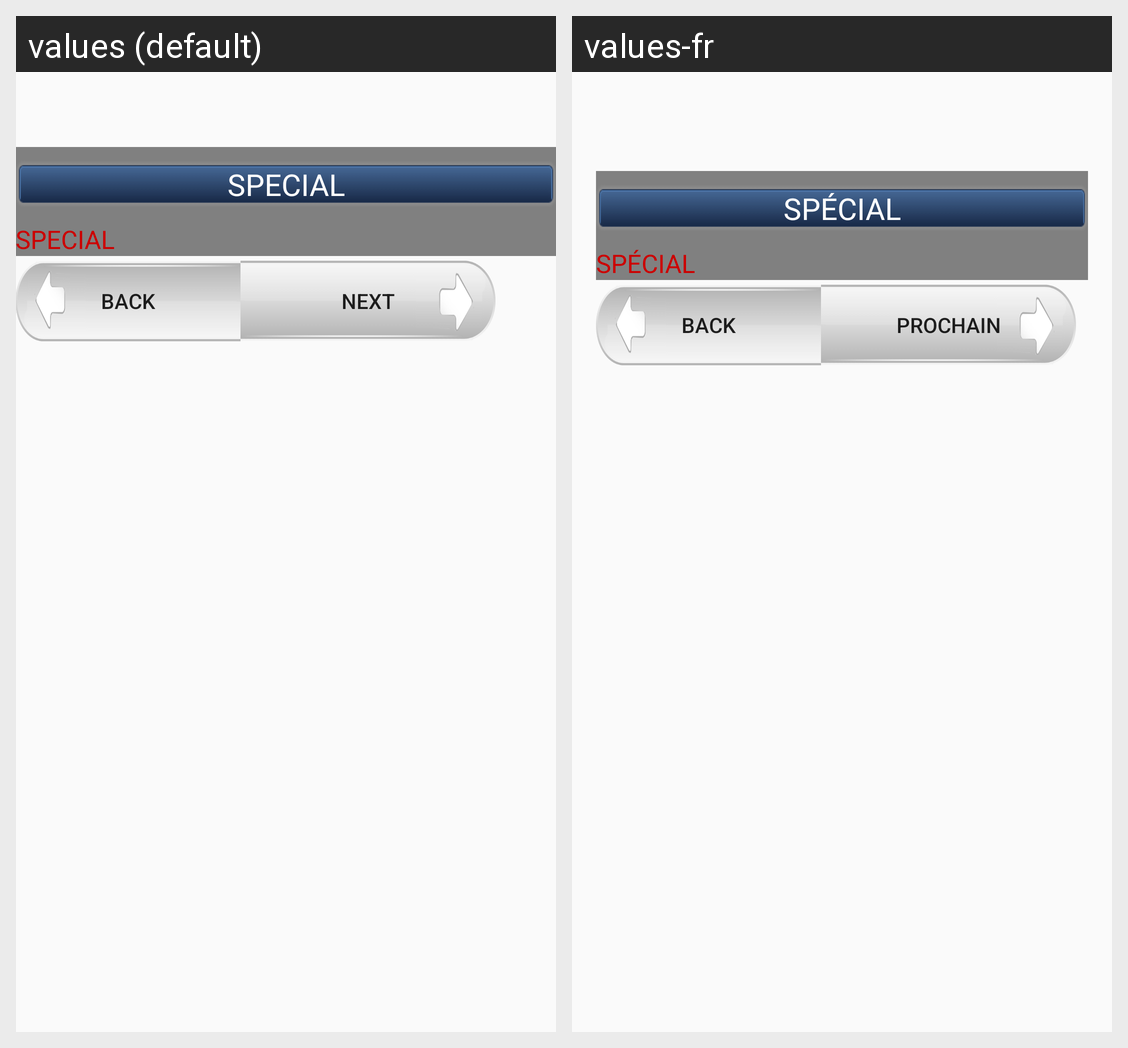

For this localized Android screen grid, give each drawn string resource with its value in every locale shown.
Android screen res/layout/content_special_details.xml rendered under 2 locales, left to right: values (default), values-fr. Device: Nexus 5 (rendered at 1080×1920; each locale shown at half size, 540×960, under a caption strip naming it); theme AppTheme.
Strings drawn on this screen, with the default value and each locale's value (text and hints the layout hard-codes, and strings that could not be matched under every locale, appear in the picture but are not listed):

special
  values: SPECIAL
  values-fr: SPÉCIAL

next
  values: NEXT
  values-fr: PROCHAIN
